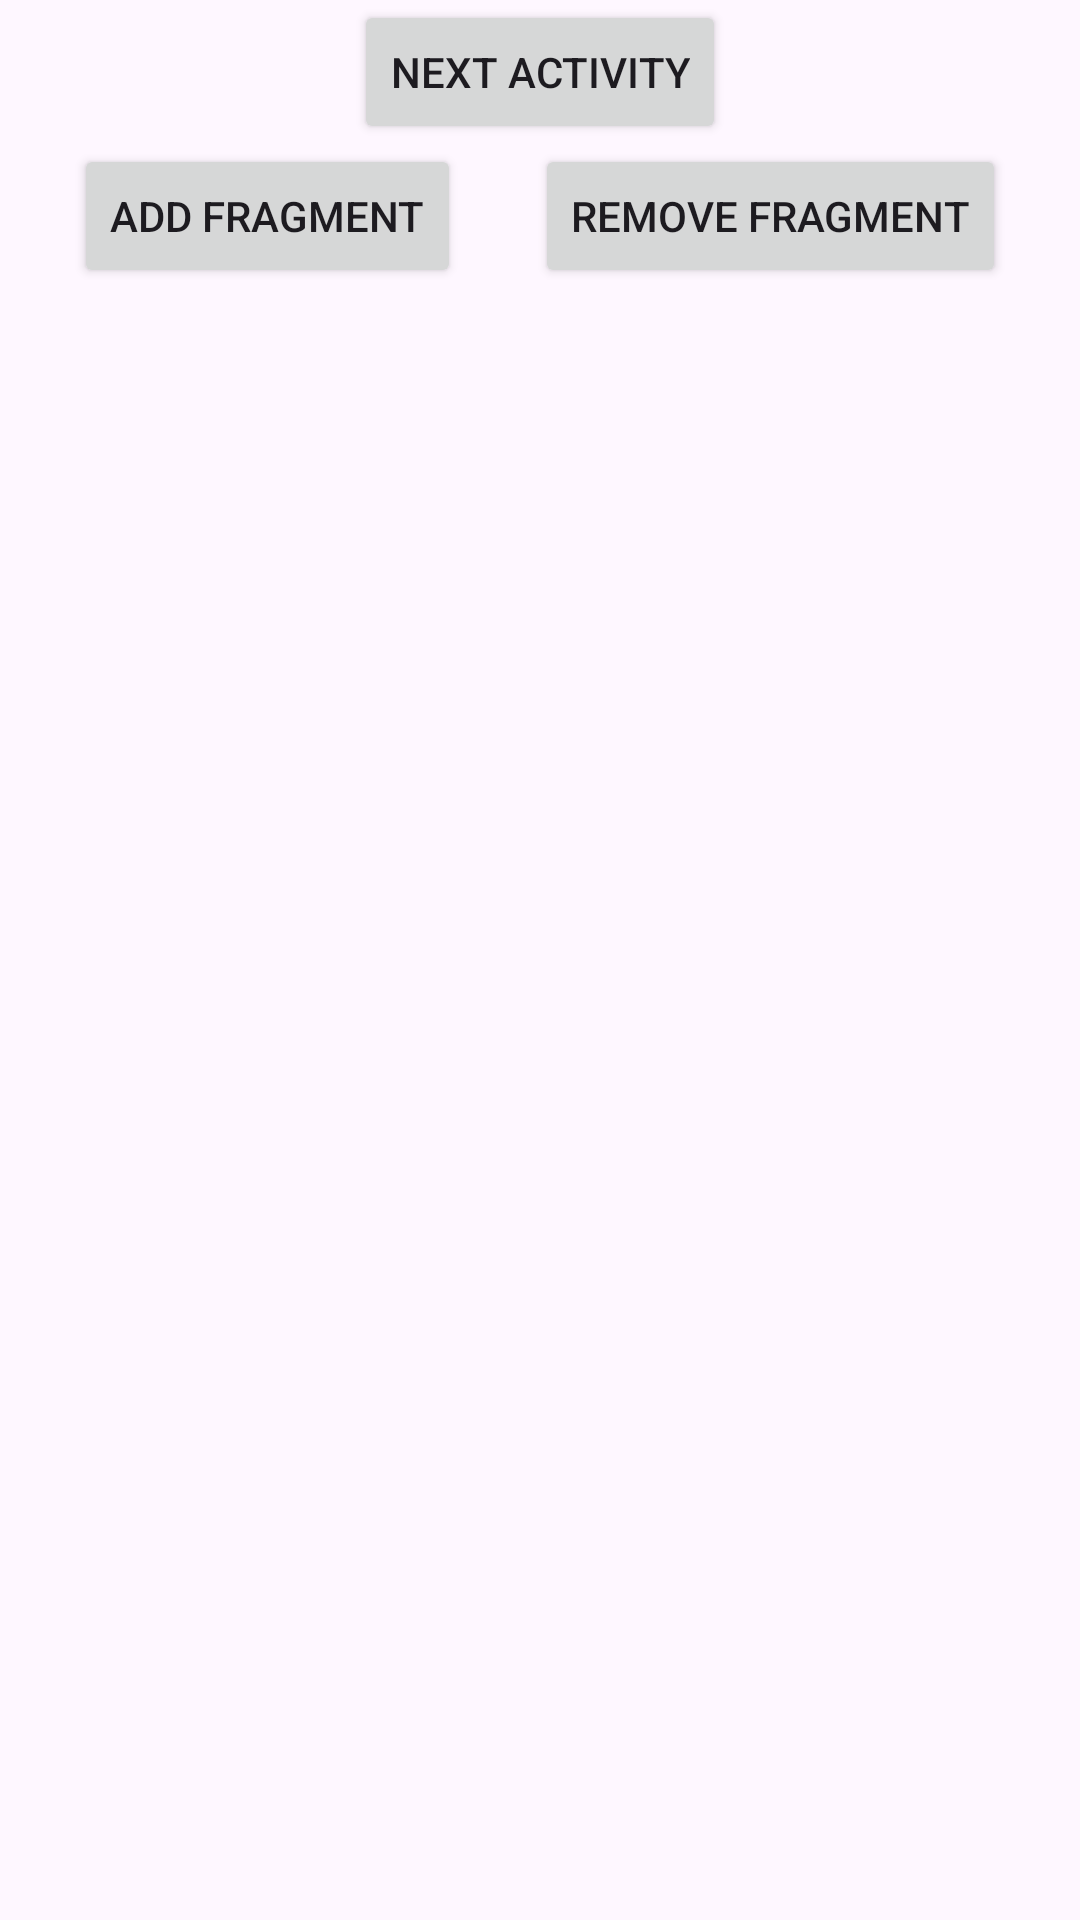

This screen was rendered from an Android layout file. Write that file and the resources it references.
<!-- AndroidManifest.xml: application theme Theme.Study_Lifecycle_N_ExtensionFunction -->
<!-- res/layout/activity_main.xml -->
<?xml version="1.0" encoding="utf-8"?>
<androidx.constraintlayout.widget.ConstraintLayout xmlns:android="http://schemas.android.com/apk/res/android"
    xmlns:app="http://schemas.android.com/apk/res-auto"
    xmlns:tools="http://schemas.android.com/tools"
    android:layout_width="match_parent"
    android:layout_height="match_parent"
    tools:context=".MainActivity">


    <Button
        android:id="@+id/button"
        android:layout_width="wrap_content"
        android:layout_height="wrap_content"
        android:text="Next Activity"

        app:layout_constraintEnd_toEndOf="parent"
        app:layout_constraintStart_toStartOf="parent"
        app:layout_constraintTop_toTopOf="parent" />

    <Button
        android:id="@+id/button2"
        android:layout_width="wrap_content"
        android:layout_height="wrap_content"
        android:text="Add Fragment"
        app:layout_constraintEnd_toEndOf="parent"
        app:layout_constraintStart_toStartOf="parent"
        app:layout_constraintEnd_toStartOf="@id/button3"
        app:layout_constraintTop_toBottomOf="@+id/button" />



    <FrameLayout
        android:id="@+id/frameLayout"
        android:layout_width="match_parent"
        android:layout_height="0dp"
        app:layout_constraintTop_toBottomOf="@id/button2"
        app:layout_constraintBottom_toBottomOf="parent"/>

    <Button
        android:id="@+id/button3"
        android:layout_width="wrap_content"
        android:layout_height="wrap_content"
        android:text="Remove Fragment"
        app:layout_constraintStart_toEndOf="@+id/button2"
        app:layout_constraintTop_toBottomOf="@+id/button"
        app:layout_constraintEnd_toEndOf="parent"
        />


</androidx.constraintlayout.widget.ConstraintLayout>
<!-- resources referenced by this layout -->
<resources>
  <style name="Theme.Study_Lifecycle_N_ExtensionFunction" parent="Base.Theme.Study_Lifecycle_N_ExtensionFunction" />
  <style name="Base.Theme.Study_Lifecycle_N_ExtensionFunction" parent="Theme.Material3.DayNight.NoActionBar">
          
          
      </style>
</resources>
